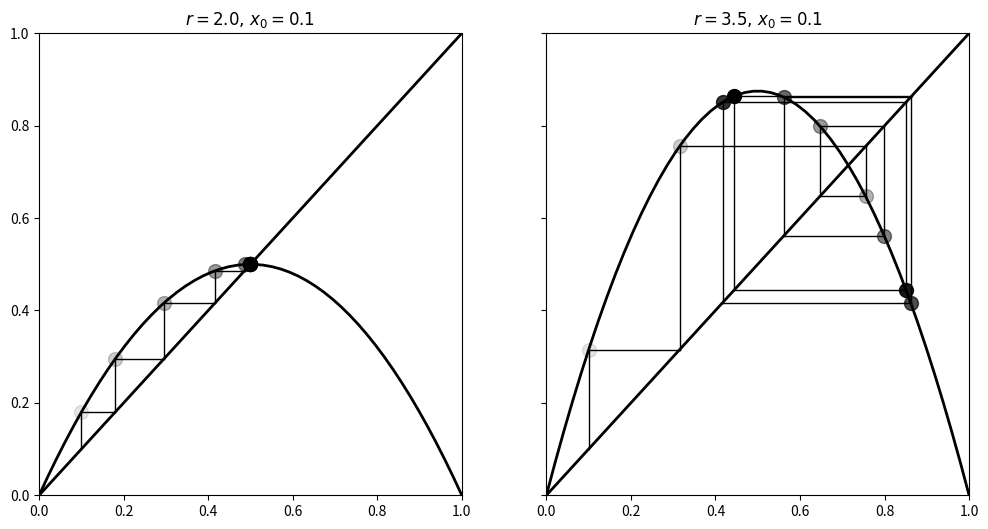

Python code for this plot:
import numpy as np
import matplotlib.pyplot as plt

def logistic(r,x):
    return r*x*(1-x)

x = np.linspace(0,1)
#fig, ax = plt.subplots(1,1)
#ax.plot(x,logistic(2,x),'k')

def plot_system(r, x0, n, ax=None):
    # Plot the function and the
    # y=x diagonal line.
    t = np.linspace(0, 1)
    ax.plot(t, logistic(r, t), 'k', lw=2)
    ax.plot([0, 1], [0, 1], 'k', lw=2)

    # Recursively apply y=f(x) and plot two lines:
    # (x, x) -> (x, y)
    # (x, y) -> (y, y)
    x = x0
    for i in range(n):
        y = logistic(r, x)
        # Plot the two lines.
        ax.plot([x, x], [x, y], 'k', lw=1)
        ax.plot([x, y], [y, y], 'k', lw=1)
        # Plot the positions with increasing
        # opacity.
        ax.plot([x], [y], 'ok', ms=10,
                alpha=(i + 1) / n)
        x = y

    ax.set_xlim(0, 1)
    ax.set_ylim(0, 1)
    ax.set_title(f"$r={r:.1f}, \, x_0={x0:.1f}$")


fig, (ax1, ax2) = plt.subplots(1, 2, figsize=(12, 6),
                               sharey=True)
plot_system(2, .1, 10, ax=ax1)
plot_system(3.5, .1, 10, ax=ax2)
plt.show()